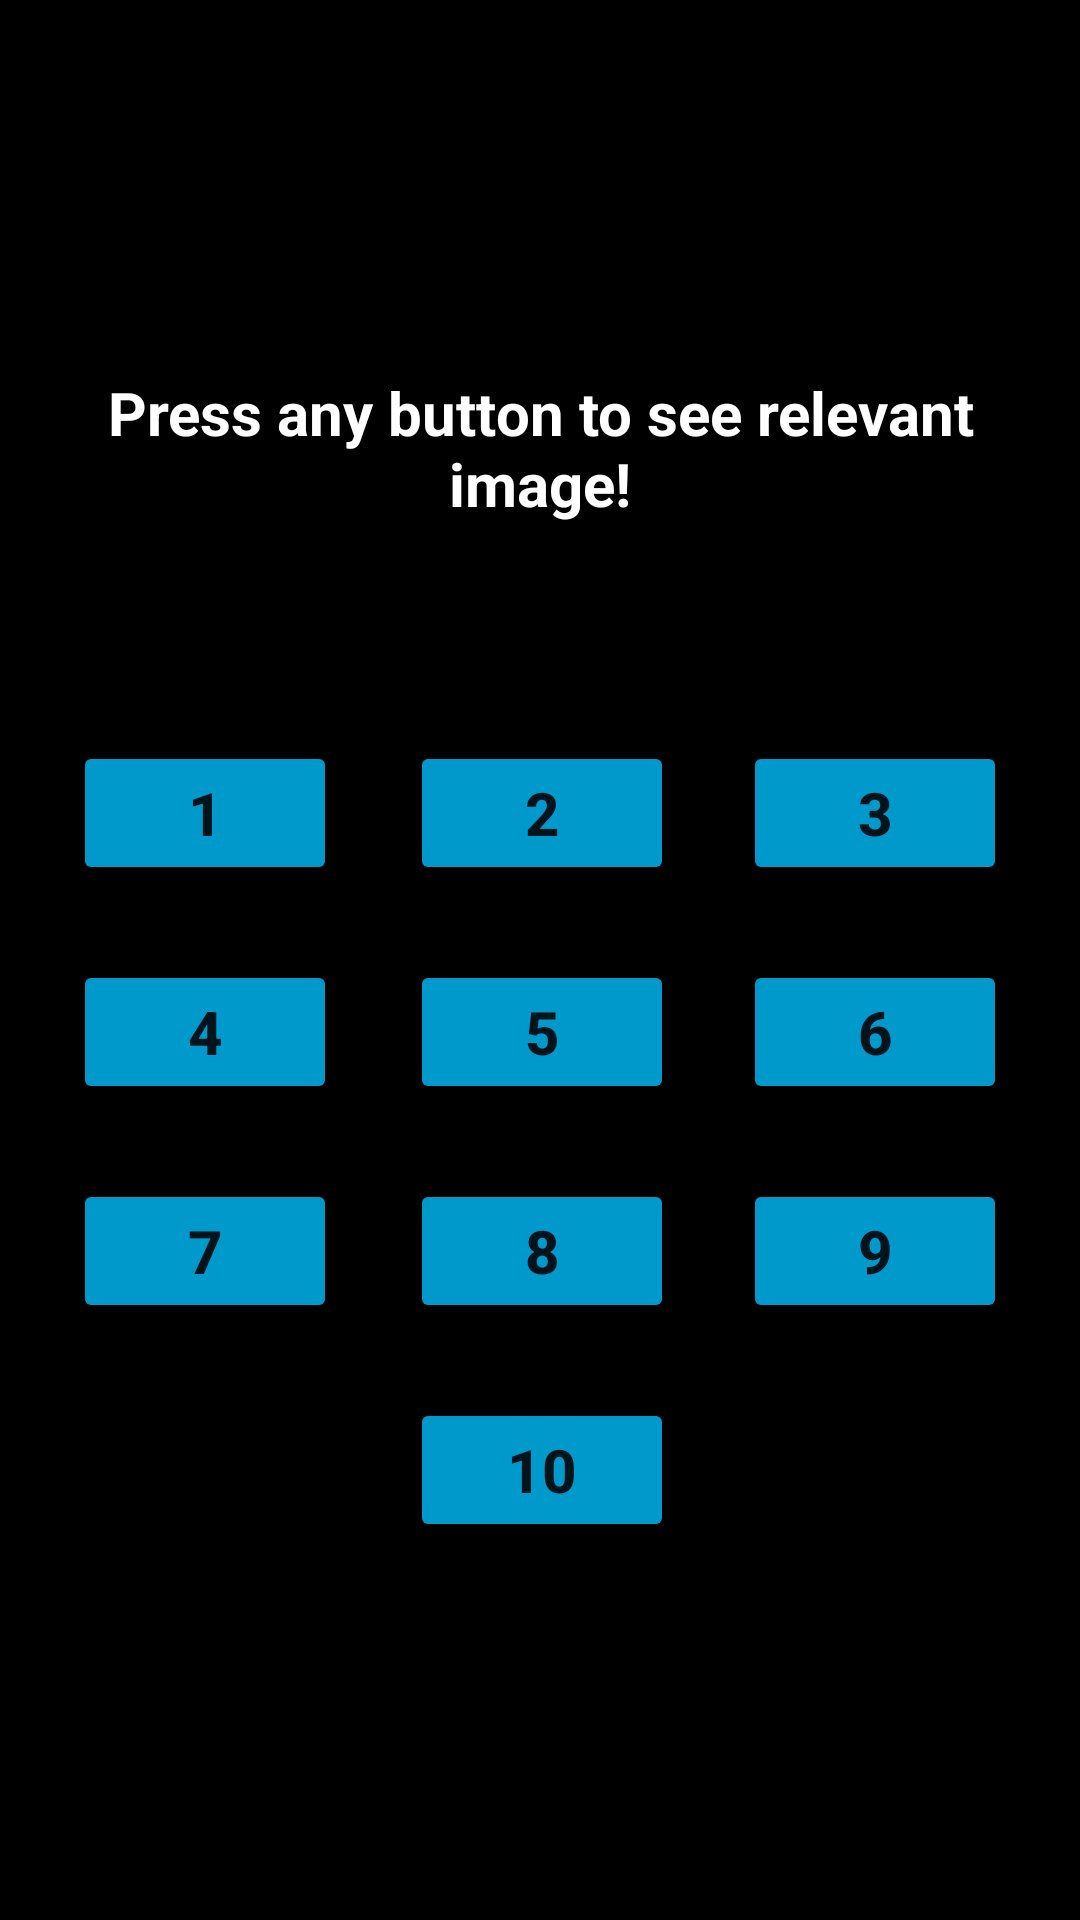

The Android layout XML behind this screen, and the referenced resources:
<!-- AndroidManifest.xml: application theme Theme.Kiddo -->
<!-- res/layout/activity_main.xml -->
<?xml version="1.0" encoding="utf-8"?>
<androidx.constraintlayout.widget.ConstraintLayout xmlns:android="http://schemas.android.com/apk/res/android"
    xmlns:app="http://schemas.android.com/apk/res-auto"
    xmlns:tools="http://schemas.android.com/tools"
    android:layout_width="match_parent"
    android:layout_height="match_parent"
    android:background="@color/black"
    tools:context=".MainActivity">

    <Button
        android:id="@+id/button1"
        android:layout_width="wrap_content"
        android:layout_height="wrap_content"
        android:layout_marginStart="1dp"
        android:layout_marginEnd="1dp"
        android:backgroundTint="@android:color/holo_blue_dark"
        android:text="@string/_1"
        android:textSize="20sp"
        android:textStyle="bold"
        app:layout_constraintBaseline_toBaselineOf="@+id/button2"
        app:layout_constraintEnd_toStartOf="@+id/button2"
        android:onClick="OnClickButton"
        app:layout_constraintStart_toStartOf="parent" />

    <Button
        android:id="@+id/button2"
        android:layout_width="wrap_content"
        android:layout_height="wrap_content"
        android:layout_marginTop="247dp"
        android:backgroundTint="@android:color/holo_blue_dark"
        android:text="@string/_2"
        android:textSize="20sp"
        android:textStyle="bold"
        app:layout_constraintEnd_toStartOf="@+id/button3"
        app:layout_constraintStart_toEndOf="@+id/button1"
        android:onClick="OnClickButton"
        app:layout_constraintTop_toTopOf="parent" />

    <Button
        android:id="@+id/button3"
        android:layout_width="wrap_content"
        android:layout_height="wrap_content"
        android:layout_marginEnd="1dp"
        android:backgroundTint="@android:color/holo_blue_dark"
        android:text="@string/_3"
        android:textSize="20sp"
        android:textStyle="bold"
        app:layout_constraintBaseline_toBaselineOf="@+id/button2"
        app:layout_constraintEnd_toEndOf="parent"
        android:onClick="OnClickButton"
        app:layout_constraintStart_toEndOf="@+id/button2" />

    <Button
        android:id="@+id/button4"
        android:layout_width="wrap_content"
        android:layout_height="wrap_content"
        android:layout_marginStart="1dp"
        android:layout_marginEnd="1dp"
        android:backgroundTint="@android:color/holo_blue_dark"
        android:text="@string/_4"
        android:textSize="20sp"
        android:textStyle="bold"
        app:layout_constraintBaseline_toBaselineOf="@+id/button5"
        app:layout_constraintEnd_toStartOf="@+id/button5"
        android:onClick="OnClickButton"
        app:layout_constraintStart_toStartOf="parent" />

    <Button
        android:id="@+id/button5"
        android:layout_width="wrap_content"
        android:layout_height="wrap_content"
        android:layout_marginTop="25dp"
        android:backgroundTint="@android:color/holo_blue_dark"
        android:text="@string/_5"
        android:textSize="20sp"
        android:textStyle="bold"
        app:layout_constraintEnd_toStartOf="@+id/button6"
        app:layout_constraintStart_toEndOf="@+id/button4"
        android:onClick="OnClickButton"
        app:layout_constraintTop_toBottomOf="@+id/button2" />

    <Button
        android:id="@+id/button6"
        android:layout_width="wrap_content"
        android:layout_height="wrap_content"
        android:layout_marginEnd="1dp"
        android:backgroundTint="@android:color/holo_blue_dark"
        android:text="@string/_6"
        android:textSize="20sp"
        android:textStyle="bold"
        app:layout_constraintBaseline_toBaselineOf="@+id/button5"
        app:layout_constraintEnd_toEndOf="parent"
        android:onClick="OnClickButton"
        app:layout_constraintStart_toEndOf="@+id/button5" />

    <Button
        android:id="@+id/button7"
        android:layout_width="wrap_content"
        android:layout_height="wrap_content"
        android:layout_marginStart="1dp"
        android:layout_marginEnd="1dp"
        android:backgroundTint="@android:color/holo_blue_dark"
        android:text="@string/_7"
        android:textSize="20sp"
        android:textStyle="bold"
        app:layout_constraintBaseline_toBaselineOf="@+id/button8"
        app:layout_constraintEnd_toStartOf="@+id/button8"
        android:onClick="OnClickButton"
        app:layout_constraintStart_toStartOf="parent" />

    <Button
        android:id="@+id/button8"
        android:layout_width="wrap_content"
        android:layout_height="wrap_content"
        android:layout_marginTop="25dp"
        android:backgroundTint="@android:color/holo_blue_dark"
        android:text="@string/_8"
        android:textSize="20sp"
        android:textStyle="bold"
        app:layout_constraintEnd_toStartOf="@+id/button9"
        app:layout_constraintStart_toEndOf="@+id/button7"
        android:onClick="OnClickButton"
        app:layout_constraintTop_toBottomOf="@+id/button5" />

    <Button
        android:id="@+id/button9"
        android:layout_width="wrap_content"
        android:layout_height="wrap_content"
        android:layout_marginEnd="1dp"
        android:backgroundTint="@android:color/holo_blue_dark"
        android:text="@string/_9"
        android:textSize="20sp"
        android:textStyle="bold"
        app:layout_constraintBaseline_toBaselineOf="@+id/button8"
        app:layout_constraintEnd_toEndOf="parent"
        android:onClick="OnClickButton"
        app:layout_constraintStart_toEndOf="@+id/button8" />

    <Button
        android:id="@+id/button10"
        android:layout_width="wrap_content"
        android:layout_height="wrap_content"
        android:layout_marginTop="25dp"
        android:backgroundTint="@android:color/holo_blue_dark"
        android:text="@string/_10"
        android:textSize="20sp"
        android:textStyle="bold"
        app:layout_constraintStart_toStartOf="@+id/button8"
        android:onClick="OnClickButton"
        app:layout_constraintTop_toBottomOf="@+id/button8" />

    <TextView
        android:id="@+id/textView"
        android:layout_width="300dp"
        android:layout_height="wrap_content"
        android:layout_marginTop="124dp"
        android:text="@string/press_any_button_to_see_relevant_image"
        android:textAlignment="center"
        android:textColor="@color/white"
        android:textSize="20sp"
        android:textStyle="bold"
        app:layout_constraintEnd_toEndOf="parent"
        app:layout_constraintStart_toStartOf="parent"
        app:layout_constraintTop_toTopOf="parent" />
</androidx.constraintlayout.widget.ConstraintLayout>
<!-- resources referenced by this layout -->
<resources>
  <string name="_1">1</string>
  <string name="_10">10</string>
  <string name="_2">2</string>
  <string name="_3">3</string>
  <string name="_4">4</string>
  <string name="_5">5</string>
  <string name="_6">6</string>
  <string name="_7">7</string>
  <string name="_8">8</string>
  <string name="_9">9</string>
  <string name="press_any_button_to_see_relevant_image">Press any button to see relevant image!</string>
  <style name="Theme.Kiddo" parent="Theme.MaterialComponents.DayNight.DarkActionBar">
          
          <item name="colorPrimary">@color/purple_500</item>
          <item name="colorPrimaryVariant">@color/purple_700</item>
          <item name="colorOnPrimary">@color/white</item>
          
          <item name="colorSecondary">@color/teal_200</item>
          <item name="colorSecondaryVariant">@color/teal_700</item>
          <item name="colorOnSecondary">@color/black</item>
          
          <item name="android:statusBarColor" tools:targetApi="l">?attr/colorPrimaryVariant</item>
          
      </style>
  <!-- not gathered from this repository: default colours our renderer supplied (Android Studio template values) -->
  <color name="purple_500">#FF6200EE</color>
  <color name="purple_700">#FF3700B3</color>
  <color name="teal_200">#FF03DAC5</color>
  <color name="teal_700">#FF018786</color>
  <color name="black">#FF000000</color>
  <color name="white">#FFFFFFFF</color>
</resources>
